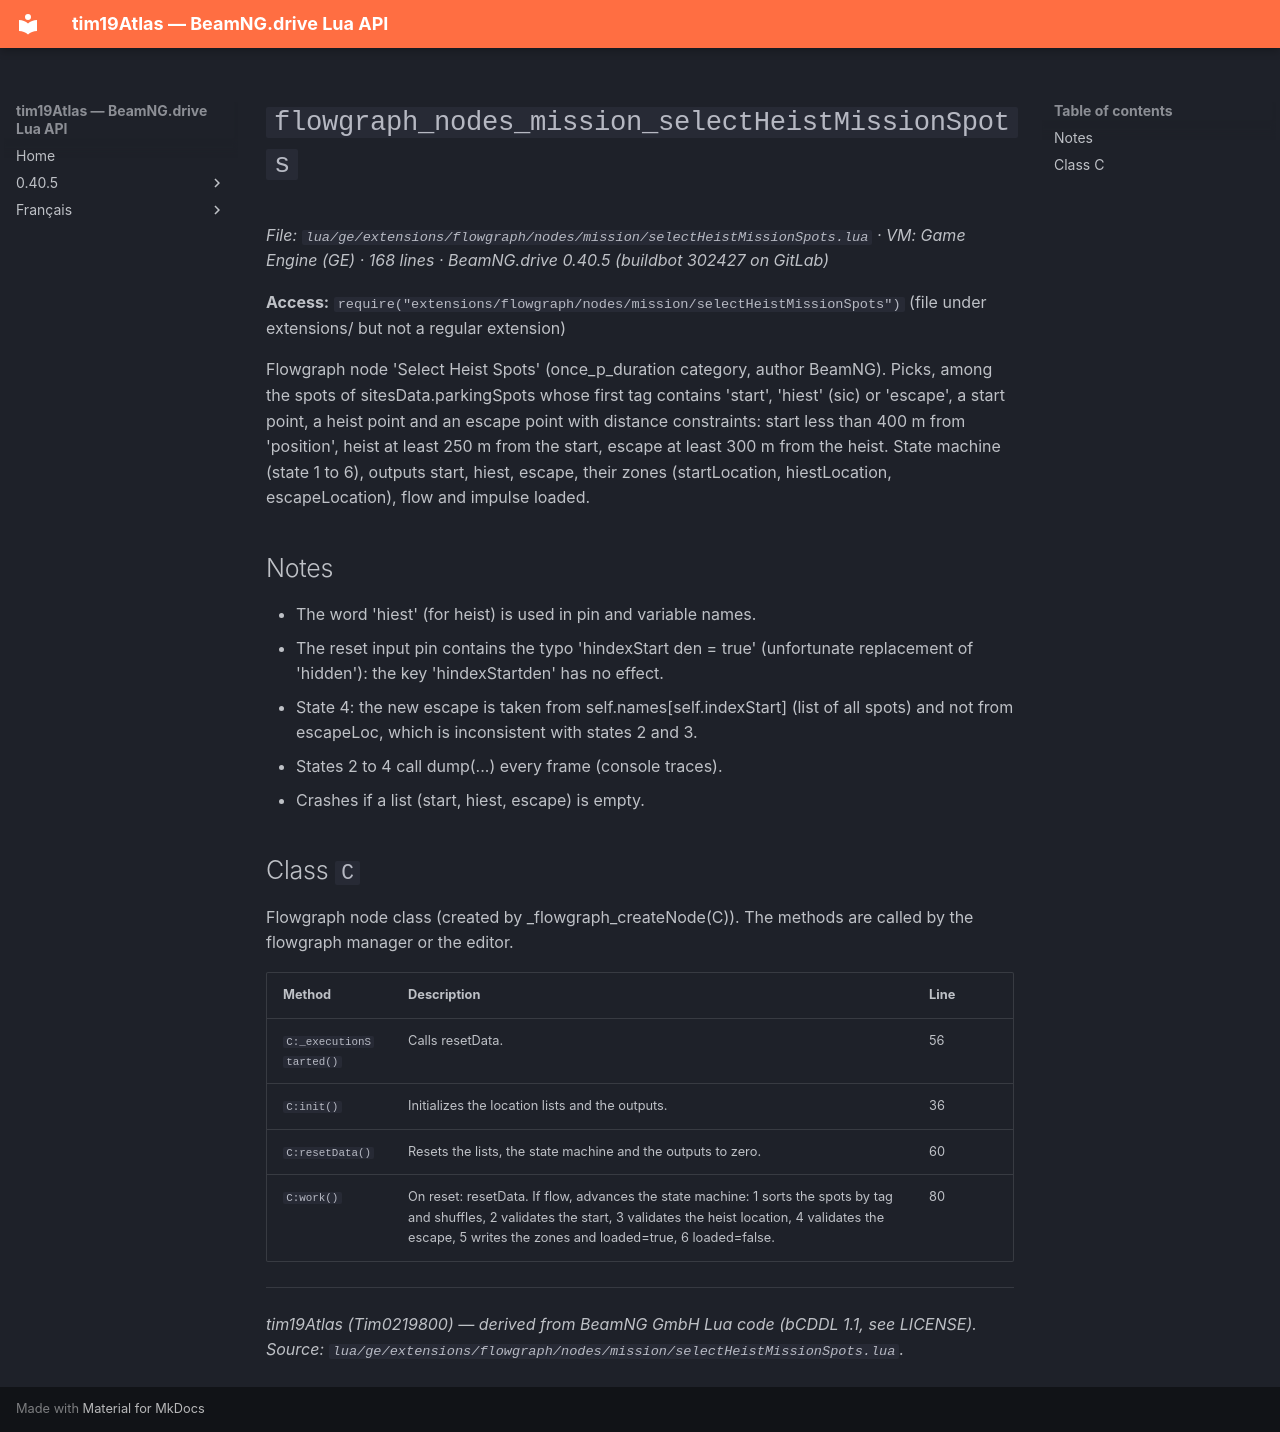

repository: Tim0219800/beamng-lua-atlas · page: 0.40.5/ge/extensions/flowgraph/nodes/mission/selectHeistMissionSpots.html · generator: mkdocs

# `flowgraph_nodes_mission_selectHeistMissionSpots`

*File: `lua/ge/extensions/flowgraph/nodes/mission/selectHeistMissionSpots.lua` · VM: Game Engine (GE) · 168 lines · BeamNG.drive 0.40.5 (buildbot 302427 on GitLab)*

**Access:** `require("extensions/flowgraph/nodes/mission/selectHeistMissionSpots")` (file under extensions/ but not a regular extension)

Flowgraph node 'Select Heist Spots' (once_p_duration category, author BeamNG). Picks, among the spots of sitesData.parkingSpots whose first tag contains 'start', 'hiest' (sic) or 'escape', a start point, a heist point and an escape point with distance constraints: start less than 400 m from 'position', heist at least 250 m from the start, escape at least 300 m from the heist. State machine (state 1 to 6), outputs start, hiest, escape, their zones (startLocation, hiestLocation, escapeLocation), flow and impulse loaded.

## Notes

- The word 'hiest' (for heist) is used in pin and variable names.
- The reset input pin contains the typo 'hindexStart den = true' (unfortunate replacement of 'hidden'): the key 'hindexStartden' has no effect.
- State 4: the new escape is taken from self.names[self.indexStart] (list of all spots) and not from escapeLoc, which is inconsistent with states 2 and 3.
- States 2 to 4 call dump(...) every frame (console traces).
- Crashes if a list (start, hiest, escape) is empty.

## Class `C`

Flowgraph node class (created by _flowgraph_createNode(C)). The methods are called by the flowgraph manager or the editor.

| Method | Description | Line |
|---|---|---|
| `C:_executionStarted()` | Calls resetData. | 56 |
| `C:init()` | Initializes the location lists and the outputs. | 36 |
| `C:resetData()` | Resets the lists, the state machine and the outputs to zero. | 60 |
| `C:work()` | On reset: resetData. If flow, advances the state machine: 1 sorts the spots by tag and shuffles, 2 validates the start, 3 validates the heist location, 4 validates the escape, 5 writes the zones and loaded=true, 6 loaded=false. | 80 |

---
*tim19Atlas (Tim0219800) — derived from BeamNG GmbH Lua code (bCDDL 1.1, see LICENSE). Source: `lua/ge/extensions/flowgraph/nodes/mission/selectHeistMissionSpots.lua`.*
